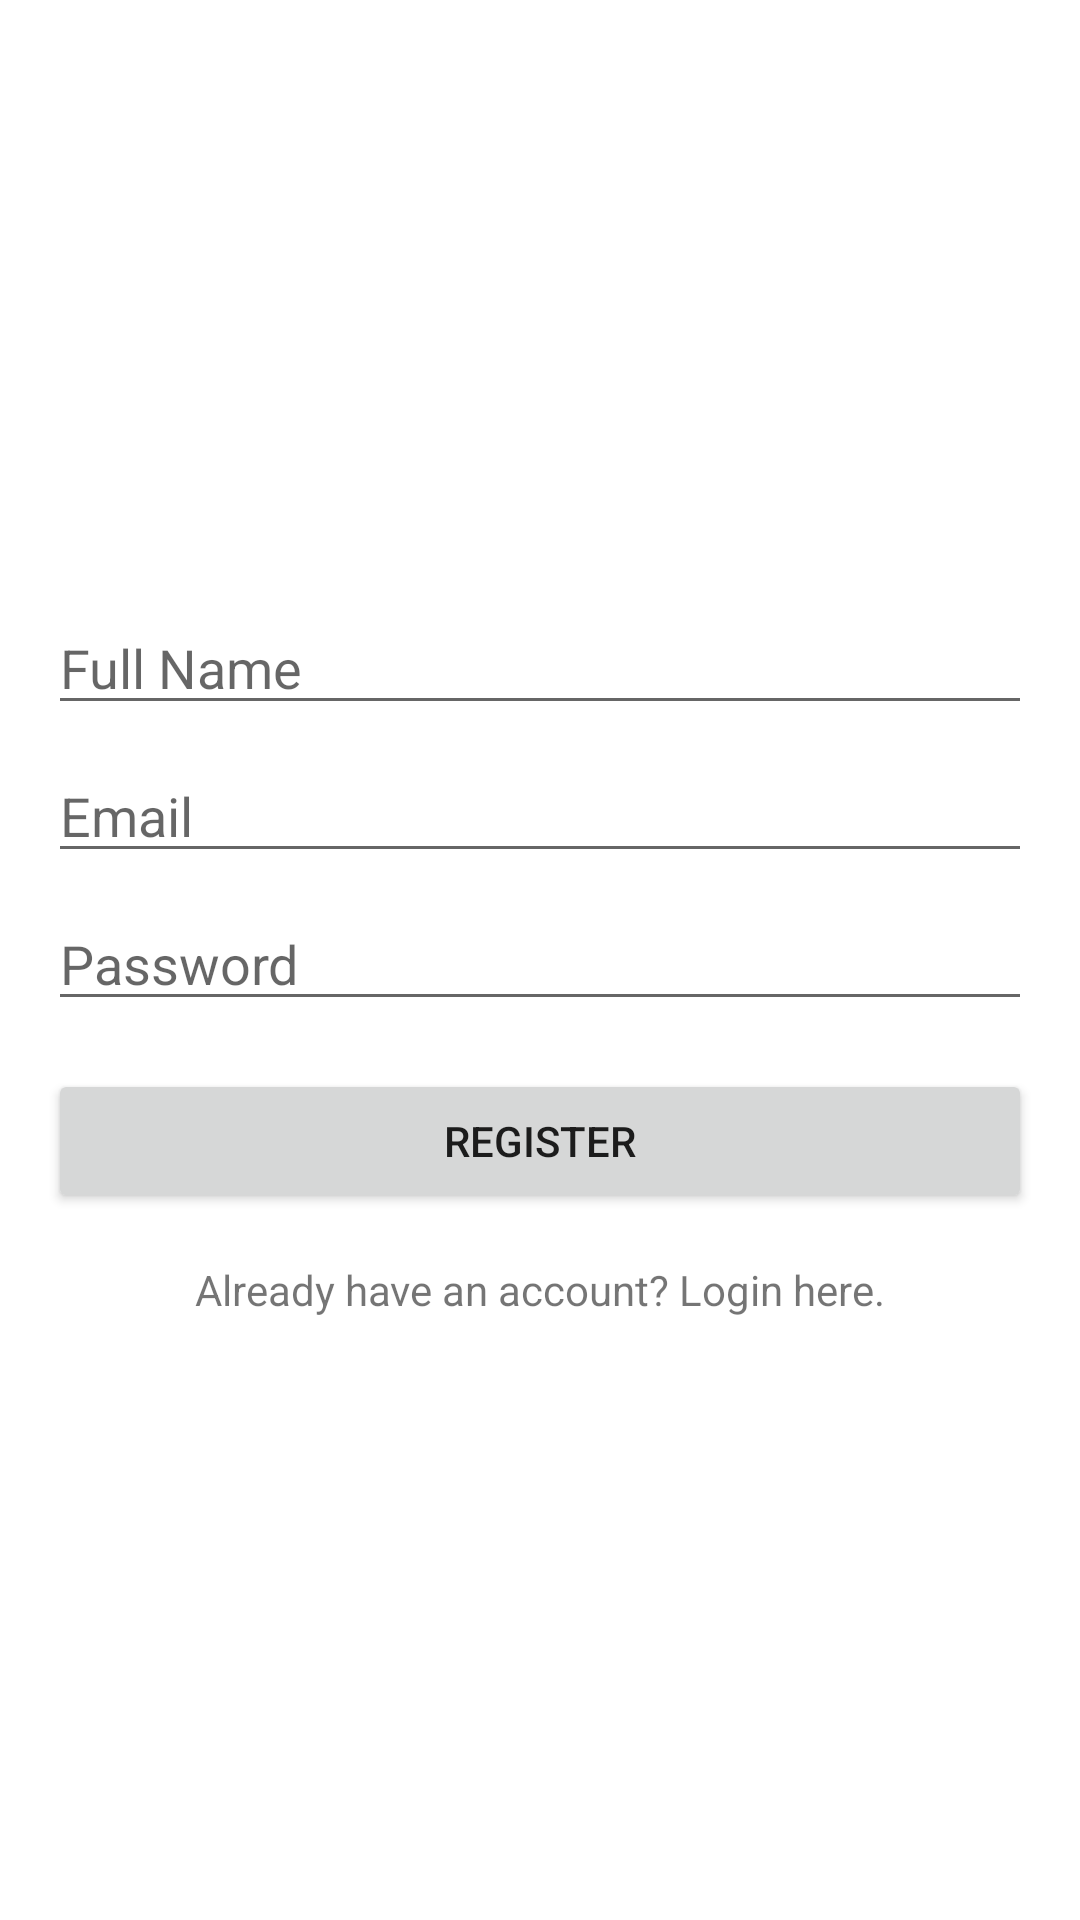

Layout XML and referenced resources for this Android screen:
<!-- AndroidManifest.xml: application theme Theme.MultiSellerStore -->
<!-- res/layout/activity_register.xml -->
<?xml version="1.0" encoding="utf-8"?>
<LinearLayout xmlns:android="http://schemas.android.com/apk/res/android"
    xmlns:tools="http://schemas.android.com/tools"
    android:layout_width="match_parent"
    android:layout_height="match_parent"
    android:orientation="vertical"
    android:gravity="center"
    android:padding="16dp"
    tools:context=".RegisterActivity">

    <EditText
        android:id="@+id/editTextFullName"
        android:layout_width="match_parent"
        android:layout_height="wrap_content"
        android:hint="Full Name"
        android:inputType="textPersonName" />

    <EditText
        android:id="@+id/editTextEmail"
        android:layout_width="match_parent"
        android:layout_height="wrap_content"
        android:layout_marginTop="8dp"
        android:hint="Email"
        android:inputType="textEmailAddress" />

    <EditText
        android:id="@+id/editTextPassword"
        android:layout_width="match_parent"
        android:layout_height="wrap_content"
        android:layout_marginTop="8dp"
        android:hint="Password"
        android:inputType="textPassword" />

    <Button
        android:id="@+id/buttonRegister"
        android:layout_width="match_parent"
        android:layout_height="wrap_content"
        android:layout_marginTop="16dp"
        android:text="Register" />

    <TextView
        android:id="@+id/textViewLogin"
        android:layout_width="wrap_content"
        android:layout_height="wrap_content"
        android:layout_marginTop="16dp"
        android:text="Already have an account? Login here." />

</LinearLayout>
<!-- resources referenced by this layout -->
<resources>
  <style name="Theme.MultiSellerStore" parent="Theme.MaterialComponents.DayNight.DarkActionBar">
          
          <item name="colorPrimary">@color/purple_500</item>
          <item name="colorPrimaryVariant">@color/purple_700</item>
          <item name="colorOnPrimary">@color/white</item>
          
          <item name="colorSecondary">@color/teal_200</item>
          <item name="colorSecondaryVariant">@color/teal_700</item>
          <item name="colorOnSecondary">@color/black</item>
          
          <item name="android:statusBarColor">?attr/colorPrimaryVariant</item>
          
      </style>
  <!-- not gathered from this repository: default colours our renderer supplied (Android Studio template values) -->
  <color name="purple_500">#FF6200EE</color>
  <color name="purple_700">#FF3700B3</color>
  <color name="teal_200">#FF03DAC5</color>
  <color name="teal_700">#FF018786</color>
  <color name="black">#FF000000</color>
  <color name="white">#FFFFFFFF</color>
</resources>
